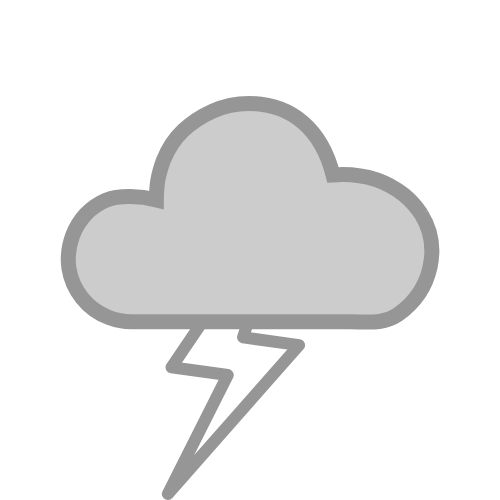
t = 0.00 s
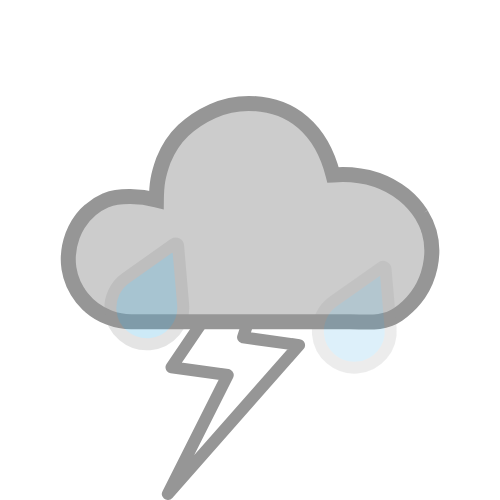
t = 0.25 s
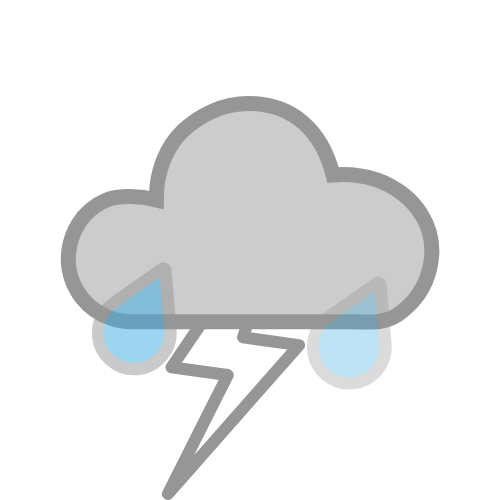
t = 0.50 s
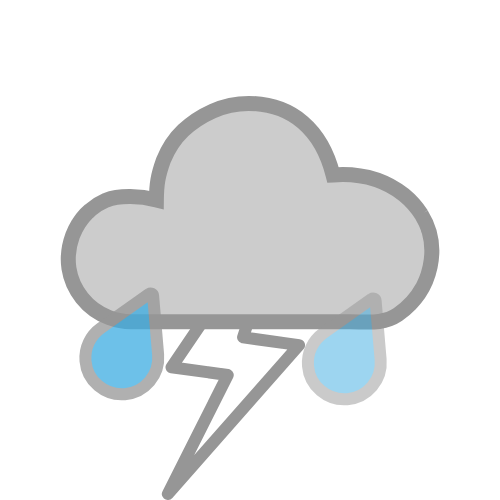
t = 0.75 s
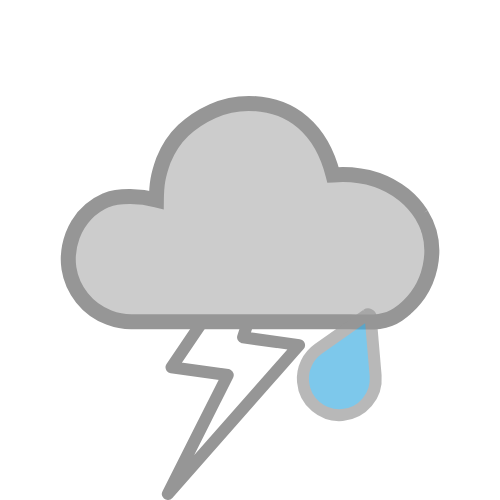
t = 1.00 s
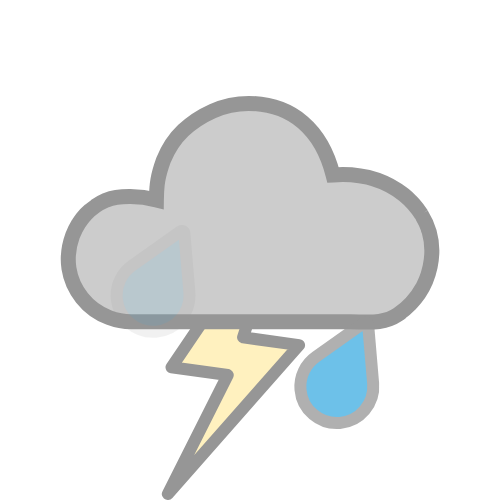
t = 1.13 s

The animated SVG that drew these frames (rendered in a browser with its animation timeline set to each time). Animation: 6 SMIL elements (animate=4,animateTransform=2); one cycle of 1.50 s, repeats indefinitely.

<?xml version="1.0" encoding="UTF-8" standalone="no"?>
<svg id="svg2" xmlns:rdf="http://www.w3.org/1999/02/22-rdf-syntax-ns#" xmlns="http://www.w3.org/2000/svg" height="500" width="500" version="1.1" xmlns:cc="http://creativecommons.org/ns#" xmlns:dc="http://purl.org/dc/elements/1.1/">
 <metadata id="metadata7">
  <rdf:RDF>
   <cc:Work rdf:about="">
    <dc:format>image/svg+xml</dc:format>
    <dc:type rdf:resource="http://purl.org/dc/dcmitype/StillImage"/>
    <dc:title/>
   </cc:Work>
  </rdf:RDF>
 </metadata>
 <path id="path4-0-2" style="stroke-linejoin:round;stroke:#969696;stroke-miterlimit:4;stroke-dasharray:none;stroke-width:11.99199963;fill:#ffc800;" d="m289.58,193.19-46.527,144.13,56.035,7.834-131.21,148.85,59.893-118.98-56.291-7.7269z" horiz-adv-x="928" unicode="" glyph-name="flash-2">
  <animate id="anim1" begin="0s;anim2.end" from="#ffffff" attributeName="fill" to="#ffffff" dur="1s"/>
  <animate id="anim2" begin="anim1.end" from="#ffffff" attributeName="fill" to="#ffc800" dur="0.5s"/>
 </path>
 <path id="path4-4" style="stroke:#969696;stroke-dasharray:none;stroke-miterlimit:4;stroke-width:15;fill:#cccccc;" d="M421.36,214.37c-4.67-7.32-10.45-13.81-17.36-19.5-24.12-19.04-49.93-21.53-70.97-19.97-11.53-45.22-40.79-71.03-84.37-71.48-12.59,0-24.57,2.5382-35.941,7.6146s-21.219,11.574-29.545,19.494c-8.3254,7.9192-14.924,17.869-19.798,29.849-5.4868,15.355-6.8295,23.692-7.0055,39.545-15.682-3.9634-37.045-4.9672-50.256,0.30459-15.839,6.9039-27.006,18.681-33.504,35.332-4.0611,11.168-5.2795,22.133-3.655,32.896,1.6244,10.762,5.9902,20.61,13.097,29.545,7.107,8.9345,16.042,15.432,26.803,19.494,7.5132,2.8428,14.924,4.2642,22.235,4.2642h218.69c17.463,0,33.504,2.7385,48.125-7.2113,35.583-25.102,42.547-69.324,23.453-100.18z" horiz-adv-x="1205.1" unicode="" glyph-name="cloud-6"/>
 <path id="path9411" style="stroke-dasharray:none;stroke:#969696;stroke-width:11.99155712;stroke-miterlimit:4;fill:#3dade2;" d="m146.63,258.97-48.322,34.125c-10.211,7.1853-16.444,19.537-15.313,32.839,1.6508,20.05,19.322,34.914,39.372,33.263,20.05-1.6509,34.914-19.322,33.263-39.372l-5.017-58.997c-0.14954-1.9622-2.287-2.959-3.9835-1.8575z" horiz-adv-x="1000" unicode="" glyph-name="weather">
  <animateTransform id="anim3" from="40 -40" repeatCount="indefinite" attributeName="transform" to="-10 60" attributeType="xml" dur="1s" type="translate"/>
  <animate id="anim4" from="0" repeatCount="indefinite" attributeName="opacity" to="1" dur="1s"/>
 </path>
 <path id="path3016" style="stroke-dasharray:none;stroke:#969696;stroke-width:11.99155712;stroke-miterlimit:4;fill:#3dade2;" d="m366.63,311.47-48.322,34.125c-10.211,7.1853-16.444,19.537-15.313,32.839,1.6508,20.05,19.322,34.914,39.372,33.263,20.05-1.6509,34.914-19.322,33.263-39.372l-5.017-58.997c-0.14954-1.9622-2.287-2.959-3.9835-1.8575z" horiz-adv-x="1000" unicode="" glyph-name="weather">
  <animateTransform id="anim5" from="20 -60" repeatCount="indefinite" attributeName="transform" to="-10 35" attributeType="xml" dur="1.5s" type="translate"/>
  <animate id="anim6" from="0" repeatCount="indefinite" attributeName="opacity" to="1" dur="1.5s"/>
 </path>
</svg>
